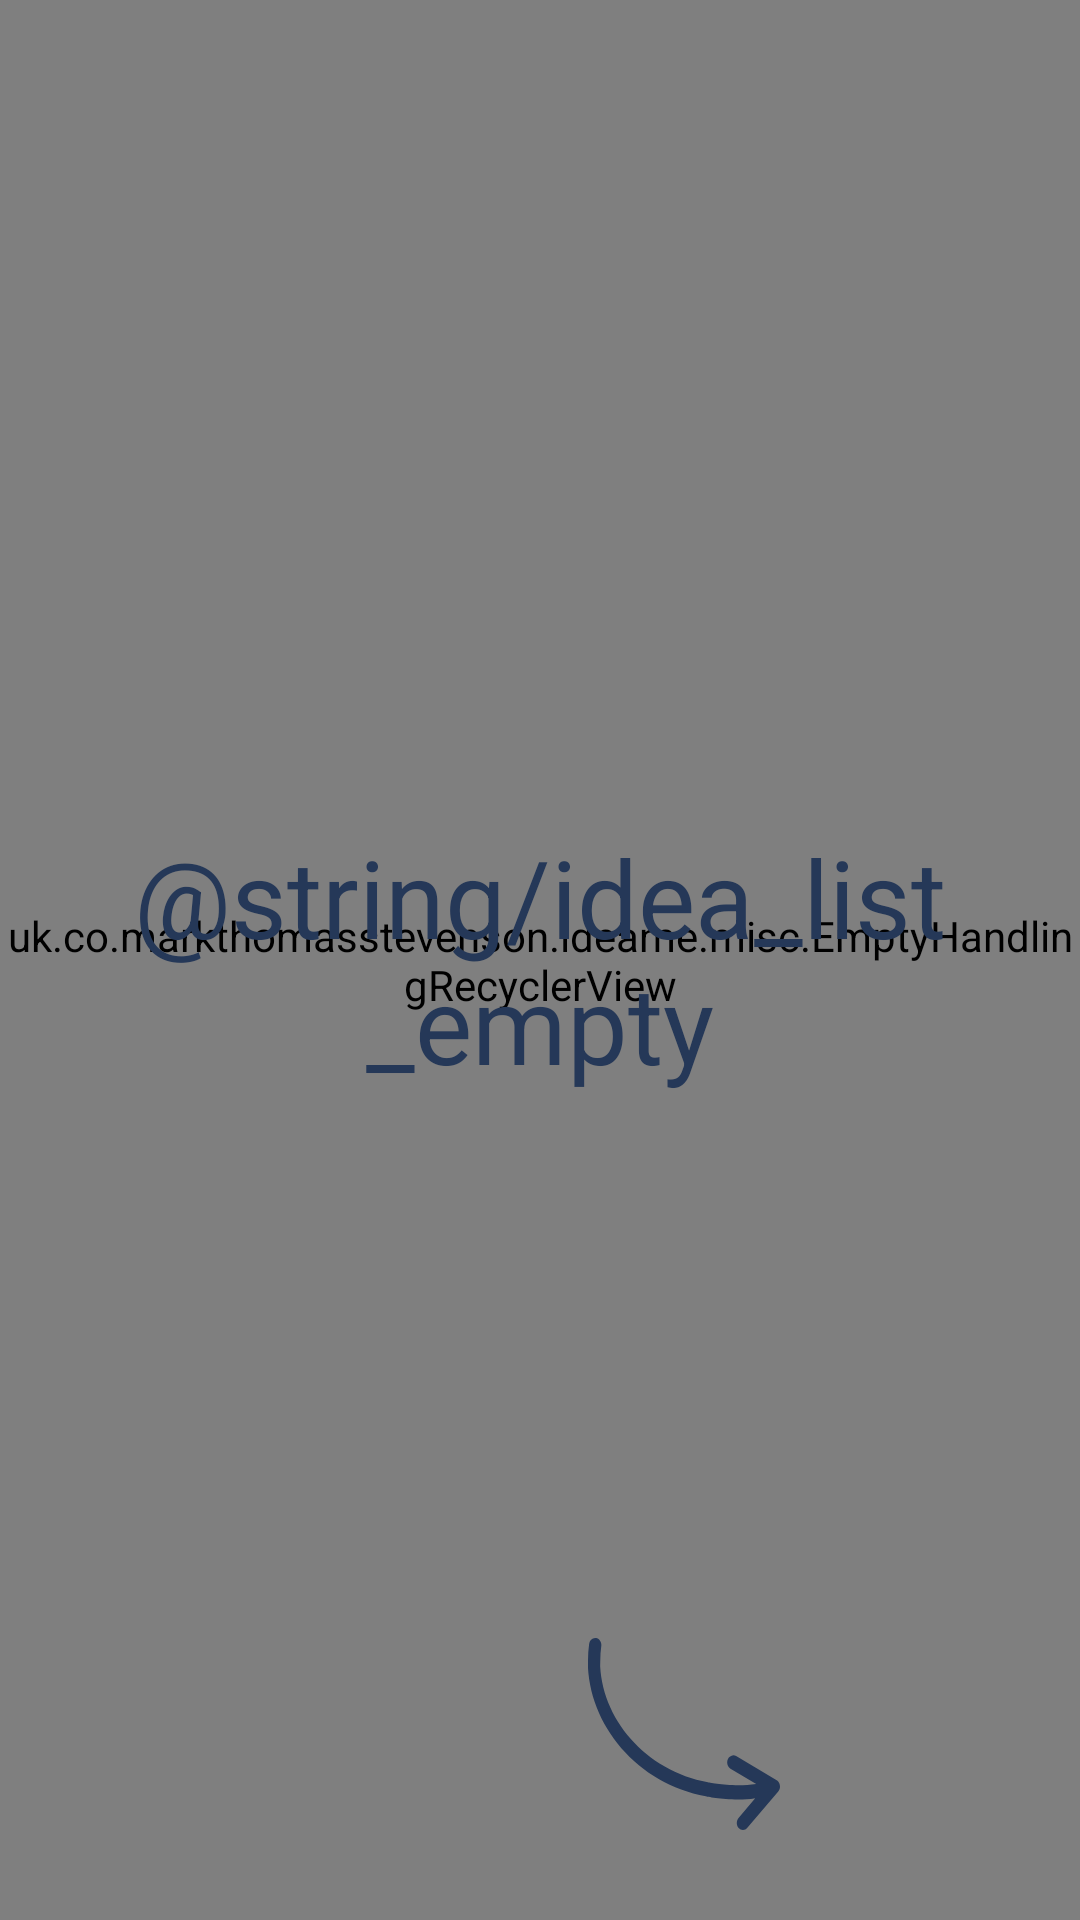

Layout XML and referenced resources for this Android screen:
<!-- AndroidManifest.xml: application theme AppTheme -->
<!-- res/layout/fragment_idea_list.xml -->
<?xml version="1.0" encoding="utf-8"?>
<FrameLayout xmlns:android="http://schemas.android.com/apk/res/android"
    xmlns:tools="http://schemas.android.com/tools"
    android:layout_width="match_parent"
    android:layout_height="match_parent"
    tools:context=".views.idealist.IdeaListFragment">

    <uk.co.example.ideame.misc.EmptyHandlingRecyclerView
        android:layout_width="match_parent"
        android:layout_height="match_parent"
        android:id="@+id/recyclerView"/>

    <RelativeLayout
        android:id="@+id/empty_view"
        android:layout_width="match_parent"
        android:layout_height="match_parent">
        <TextView
            android:layout_width="match_parent"
            android:layout_height="match_parent"
            android:layout_gravity="center"
            android:gravity="center"
            android:text="@string/idea_list_empty"
            android:textColor="@color/snorlax"
            android:textSize="36sp" />
        <ImageView
            android:layout_height="wrap_content"
            android:layout_width="wrap_content"
            android:layout_alignParentEnd="true"
            android:layout_alignParentBottom="true"
            android:layout_marginEnd="100dp"
            android:layout_marginBottom="30dp"
            android:scaleY="-1"
            android:src="@drawable/arrow_right"
            android:contentDescription="@string/idea_list_empty_arrow_desc" />
    </RelativeLayout>

</FrameLayout>
<!-- resources referenced by this layout -->
<resources>
  <color name="snorlax">#253858</color>
  <!-- drawable arrow_right (drawable) -->
  <vector
      xmlns:android="http://schemas.android.com/apk/res/android"
      android:name="vector"
      android:width="64dp"
      android:height="64dp"
      android:viewportWidth="64"
      android:viewportHeight="64">
      <path
          android:name="path"
          android:pathData="M 63.386 16.193 L 63.388 16.191 C 63.39 16.188 63.392 16.185 63.394 16.181 C 63.566 15.986 63.692 15.751 63.793 15.503 C 63.825 15.427 63.846 15.355 63.869 15.278 C 63.927 15.087 63.963 14.889 63.975 14.682 C 63.981 14.606 63.993 14.534 63.991 14.456 C 63.991 14.416 64.001 14.38 63.999 14.341 C 63.985 14.102 63.937 13.871 63.863 13.654 C 63.857 13.631 63.841 13.613 63.833 13.59 C 63.745 13.351 63.619 13.139 63.47 12.945 C 63.449 12.918 63.442 12.882 63.42 12.855 L 53.109 0.709 C 52.32 -0.221 51.025 -0.239 50.215 0.672 C 49.407 1.582 49.392 3.074 50.183 4.006 L 55.741 10.555 C 47.62 9.479 39.637 11.188 39.26 11.272 C 14.614 15.739 -2.827 38.499 0.38 62.008 C 0.539 63.172 1.408 64 2.399 64 C 2.505 64 2.611 63.991 2.719 63.973 C 3.835 63.77 4.597 62.564 4.423 61.277 C 1.566 40.337 17.479 19.995 39.96 15.919 C 40.063 15.895 48.311 14.125 56.077 15.345 L 47.5 20.438 C 46.495 21.036 46.102 22.458 46.619 23.615 C 47.135 24.774 48.367 25.223 49.375 24.632 L 62.895 16.604 C 63.078 16.493 63.242 16.354 63.386 16.193 Z"
          android:fillColor="@color/snorlax"
          android:strokeWidth="2"/>
  </vector>
  <style name="AppTheme" parent="BaseTheme" />
  <style name="BaseTheme" parent="Theme.AppCompat.Light.DarkActionBar">
          
          <item name="colorPrimary">@color/colorPrimary</item>
          <item name="colorPrimaryDark">@color/colorPrimaryDark</item>
          <item name="colorAccent">@color/colorAccent</item>
      </style>
  <color name="colorPrimary">#0052CC</color>
  <color name="colorPrimaryDark">#172B4D</color>
  <color name="colorAccent">#00B8D9</color>
</resources>
